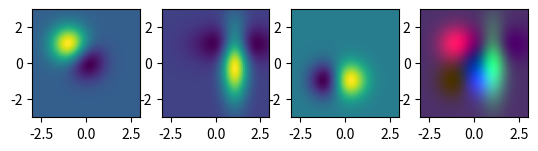

Generate this figure with matplotlib:
import numpy as np
import matplotlib.pyplot as plt


delta = 0.1# 0.025
imsize = 3
x = y = np.arange(-imsize , imsize , delta)
X, Y = np.meshgrid(x, y)

#negative signals don't make sense

C1 = np.exp(-(X+1)**2 - (Y-1)**2) - 0.5*np.exp(-(X - 0)**2 - (Y - 0)**2)
C1 = C1 - C1.min()

C2 = np.exp(-2*(X-1)**2 - (Y/2)**2) - 1/(2.7)*np.exp(-(X/2 - 1/2)**2 - (Y - 1)**2)
C2 = C2 - C2.min()

C3 = np.exp(-(X-0.1)**2 - (Y+1)**2) - 0.8*np.exp(-(X + 1)**2 - (Y + 1)**2)
C3 = C3 - C3.min()

test_compositions = [C1,C2,C3]

if __name__ == "__main__":

    C1 = (C1-C1.min()) / (C1.max() - C1.min())
    C2 = (C2-C2.min()) / (C2.max() - C2.min())
    C3 = (C3-C3.min()) / (C3.max() - C3.min())

    RGB_style = np.array([C1,C2,C3])
    RGB_style = np.moveaxis(RGB_style,0,-1)

    fig, axes = plt.subplots(ncols = 4)
    axes[0].imshow(C1, vmax=1.0, vmin=0,
        origin='lower', extent=[-imsize, imsize, -imsize, imsize])

    axes[1].imshow(C2, vmax=1.0, vmin=0,
        origin='lower', extent=[-imsize, imsize, -imsize, imsize])

    axes[2].imshow(C3, vmax=1.0, vmin=0,
        origin='lower', extent=[-imsize, imsize, -imsize, imsize])

    axes[3].imshow(RGB_style, vmax=1.0, vmin=0,
        origin='lower', extent=[-imsize, imsize, -imsize, imsize])

    plt.show()
